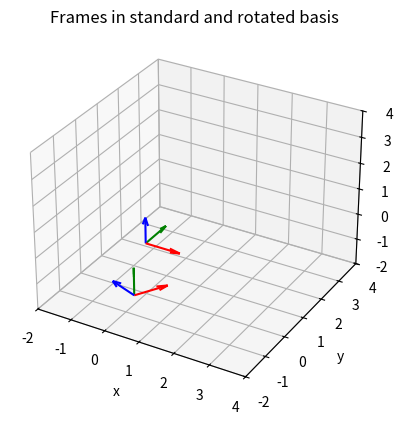

The matplotlib source for this figure:
####################### HW04 ################################################
############################################################################

import numpy as np
import matplotlib.pyplot as plt


# approximate rotation
R = np.array([[0.8047,   -0.5059,   -0.3106],
              [0.3106,    0.8047,   -0.5059],
              [0.5059,    0.3106,    0.8047]])

#inverse matrix of rotation
R_inv = np.linalg.inv(R)     

b1_beta = [[1],[0],[0]]
b2_beta = [[0],[1],[0]]
b3_beta = [[0],[0],[1]]


#rotated matrix's bases from beta perspective
b1_pr_beta = R[:,0]
print("b1_pr_beta= "+ str(b1_pr_beta))
b2_pr_beta = R[:,1]
print("b2_pr_beta= "+ str(b2_pr_beta))
b3_pr_beta = R[:,2]
print("b3_pr_beta= "+ str(b3_pr_beta))

b1_beta_pr = np.dot(R_inv, b1_beta)
print("b1_beta_pr= "+ str(b1_beta_pr))
b2_beta_pr = np.dot(R_inv, b2_beta)
print("b2_beta_pr= "+ str(b2_beta_pr))
b3_beta_pr = np.dot(R_inv, b3_beta)
print("b3_beta_pr= "+ str(b3_beta_pr))


# print(R)

#given data
# o_pr_beta = [[1], [1], [1]]

o_pr_o_beta_pr = [[1],[1],[1]]
o_pr_beta = - np.dot(R, o_pr_o_beta_pr)

y_pr_beta_pr = [[1],[2],[3]]
x_beta = [[1],[2],[3]]
y_pr_beta = np.dot(R, y_pr_beta_pr)



o_beta = np.array([0, 0, 0]) # origin point

#plot settings
ax = plt.axes(projection = '3d')
ax.set_xlim([-2,4])
ax.set_ylim([-2,4])
ax.set_zlim([-2,4])
ax.set_xlabel('x')
ax.set_ylabel('y')
ax.set_zlabel('z')
ax.set_xticks([-2,-1,0,1,2,3,4])
ax.set_yticks([-2,-1,0,1,2,3,4])
ax.set_zticks([-2,-1,0,1,2,3,4])


#plotting vectors
ax.quiver(o_beta[0],o_beta[1],o_beta[2], b1_beta[0],b1_beta[1],b1_beta[2], color= 'r') #b1
ax.quiver(o_beta[0],o_beta[1],o_beta[2], b2_beta[0],b2_beta[1],b2_beta[2], color= 'g') #b2
ax.quiver(o_beta[0],o_beta[1],o_beta[2], b3_beta[0],b3_beta[1],b3_beta[2], color= 'b') #b3



ax.quiver(o_pr_beta[0],o_pr_beta[1],o_pr_beta[2], b1_pr_beta[0],b1_pr_beta[1],b1_pr_beta[2], color= 'r') #b1_pr_beta
ax.quiver(o_pr_beta[0],o_pr_beta[1],o_pr_beta[2], b2_pr_beta[0],b2_pr_beta[1],b2_pr_beta[2], color= 'g') #b2_pr_beta
ax.quiver(o_pr_beta[0],o_pr_beta[1],o_pr_beta[2], b3_pr_beta[0],b3_pr_beta[1],b3_pr_beta[2], color= 'b') #b3_pr_beta




#plot of vector x in beta basis
# ax.quiver(o_beta[0],o_beta[1],o_beta[2], x_beta[0],x_beta[1],x_beta[2], color= 'y')

#plot of vector y in beta prime basis
# ax.quiver(o_pr_beta[0],o_pr_beta[1],o_pr_beta[2], y_pr_beta[0],y_pr_beta[1],y_pr_beta[2], color= 'y')

# plotting oz_beta
# y_beta = np.dot(R,y_pr_beta_pr ) + o_pr_beta
# ax.quiver(o_beta[0],o_beta[1],o_beta[2], y_beta[0],y_beta[1],y_beta[2], color= 'k')
# print("oz_beta= "+ str(y_beta))



plt.title('Frames in standard and rotated basis')
plt.show()






